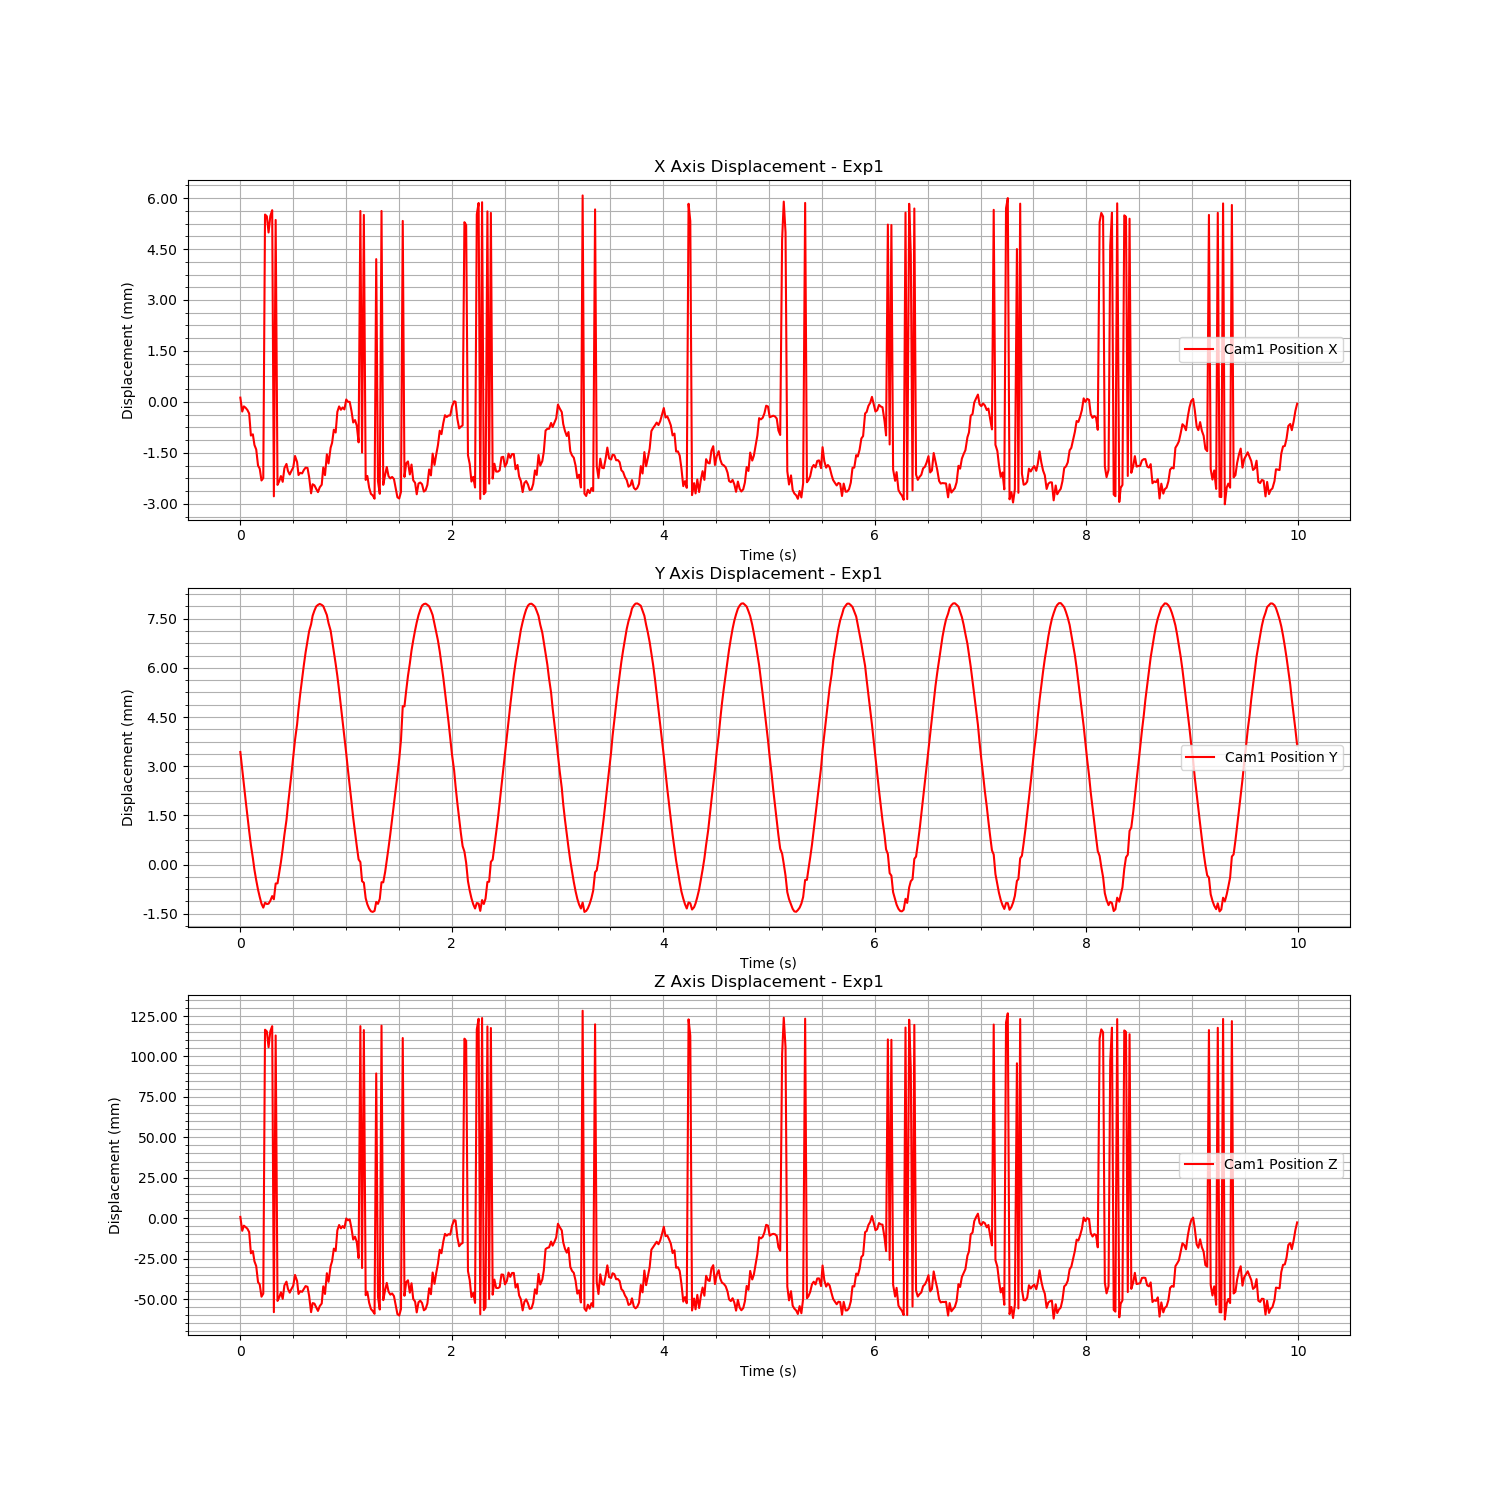

The file beside this chart, header and first rows:
Time (s), Cam1 Fiducial ID, Cam1 Position X, Cam1 Position Y, Cam1 Position Z, Cam1 Rotation X, Cam1 Rotation Y, Cam1 Rotation Z, Cam1 Rotation W
1724752548, 0, 0.0001252, 0.003432, 0.0007865, 0.0141, -0.1062, -0.0003804, 0.9942
1724752548, 0, -0.0002846, 0.002897, -0.007825, 0.005722, -0.1104, 0.0008975, 0.9939
1724752548, 0, -0.0001329, 0.002427, -0.004644, 0.001963, -0.1088, 0.001493, 0.9941
1724752548, 0, -0.0001737, 0.001961, -0.005506, 0.002387, -0.1091, 0.001503, 0.994
1724752548, 0, -0.0002381, 0.001476, -0.006531, -0.006865, 0.1564, 0.001309, 0.9877
1724752548, 0, -0.0003435, 0.001022, -0.008611, 0.00959, -0.1074, 0.001732, 0.9942
1724752548, 0, -0.0009909, 0.0005937, -0.02173, 0.00407, -0.1116, 0.00206, 0.9937
1724752548, 0, -0.0009555, 0.0001997, -0.02036, -0.009236, 0.158, 0.0003503, 0.9874
1724752548, 0, -0.001269, -0.0001596, -0.02666, 0.005199, 0.1609, 0.001071, 0.987
1724752548, 0, -0.001401, -0.0004752, -0.02965, -0.007993, -0.1159, 0.001499, 0.9932
1724752548, 0, -0.001876, -0.0007665, -0.03955, -0.0008095, -0.1206, 0.0001677, 0.9927
1724752548, 0, -0.001965, -0.0009868, -0.041, 0.00119, 0.1687, -0.0001468, 0.9857
1724752548, 0, -0.002314, -0.001193, -0.04858, -0.004265, -0.1254, 0.0004435, 0.9921
1724752548, 0, -0.002241, -0.001314, -0.04665, 0.001831, 0.1722, -0.0001039, 0.9851
1724752548, 0, 0.005515, -0.001165, 0.1166, -0.0046, 0.001696, -0.0007887, 1
1724752548, 0, 0.005463, -0.001203, 0.1155, -0.01048, 0.05112, -0.0007367, 0.9986
1724752548, 0, 0.004987, -0.001194, 0.1057, -0.008287, 0.0679, -0.001059, 0.9977
1724752548, 0, 0.005471, -0.001105, 0.1156, -0.007127, 0.002034, 0.001266, 1
1724752548, 0, 0.005643, -0.0009621, 0.1188, 0.00197, 0.03614, 0.0003688, 0.9993
1724752548, 0, -0.00278, -0.001059, -0.05814, 0.005705, 0.1758, 0.0004813, 0.9844
1724752548, 0, 0.005356, -0.0005782, 0.113, -0.00494, 0.001059, -0.0007811, 1
1724752549, 0, -0.002444, -0.0005733, -0.05119, 0.002723, 0.1728, 0.0004416, 0.985
1724752549, 0, -0.002343, -0.00026, -0.04911, 0.0004848, 0.1716, 0.0004947, 0.9852
1724752549, 0, -0.002184, 7.70274534305357e-05, -0.04585, -0.00552, 0.1699, 0.0002092, 0.9854
1724752549, 0, -0.002354, 0.0004733, -0.04989, -0.0005009, -0.1235, 0.001337, 0.9923
1724752549, 0, -0.001951, 0.0009065, -0.04159, 0.005434, -0.1185, 0.001032, 0.9929
1724752549, 0, -0.001827, 0.001357, -0.03925, 0.008678, -0.1176, 0.001472, 0.993
1724752549, 0, -0.002034, 0.001812, -0.04373, 0.01252, -0.1208, 0.001437, 0.9926
1724752549, 0, -0.002138, 0.002288, -0.04605, 0.01068, -0.123, 0.001899, 0.9923
1724752549, 0, -0.002024, 0.002792, -0.04366, -0.00955, 0.1719, 0.001635, 0.9851
1724752549, 0, -0.001927, 0.003284, -0.04176, -0.01049, 0.1723, 0.000729, 0.985
1724752549, 0, -0.001592, 0.0038, -0.03511, 0.002806, -0.1229, 0.001327, 0.9924
1724752549, 0, -0.001771, 0.004276, -0.03886, 0.006066, -0.1246, 0.0007802, 0.9922
1724752549, 0, -0.002154, 0.004736, -0.04688, 0.001715, -0.1281, 0.001534, 0.9918
1724752549, 0, -0.002088, 0.005218, -0.04516, -0.005167, 0.1746, 0.00115, 0.9846
1724752549, 0, -0.002106, 0.005668, -0.04555, -0.004978, 0.175, 0.001177, 0.9846
1724752549, 0, -0.002004, 0.006087, -0.04374, 0.003073, -0.1272, 0.001262, 0.9919
1724752549, 0, -0.001936, 0.00647, -0.042, -0.009977, 0.1736, 0.0005457, 0.9848
1724752549, 0, -0.001945, 0.006822, -0.04248, 0.00676, -0.1266, 0.0006366, 0.9919
1724752549, 0, -0.00221, 0.007117, -0.04802, 0.007182, -0.129, 0.0005407, 0.9916
1724752549, 0, -0.002692, 0.007328, -0.05813, 0.00858, -0.1332, 0.0002479, 0.991
1724752549, 0, -0.002425, 0.007589, -0.05253, -0.002736, -0.1309, 0.002321, 0.9914
1724752549, 0, -0.002456, 0.007746, -0.05284, -0.0005301, 0.1782, 0.001744, 0.984
1724752549, 0, -0.002563, 0.007873, -0.05507, -0.003565, 0.1791, 0.001361, 0.9838
1724752549, 0, -0.002657, 0.00792, -0.05736, 0.007106, -0.133, 0.000549, 0.9911
1724752549, 0, -0.002516, 0.007949, -0.05441, 0.01065, -0.1317, -6.981808645952319e-05, 0.9912
1724752549, 0, -0.002438, 0.00792, -0.05278, 0.003271, -0.131, 0.001295, 0.9914
1724752549, 0, -0.001932, 0.007882, -0.04216, 0.007956, -0.1265, 0.0004736, 0.9919
1724752549, 0, -0.002157, 0.007746, -0.04687, 0.00303, -0.1285, 0.00137, 0.9917
1724752549, 0, -0.001545, 0.007609, -0.03404, 0.002988, -0.123, 0.001415, 0.9924
1724752549, 0, -0.001812, 0.007363, -0.03934, -0.01029, 0.1724, 0.0006089, 0.985
1724752549, 0, -0.001348, 0.007136, -0.02963, -0.004745, 0.1681, 0.001345, 0.9858
1724752549, 0, -0.001206, 0.006845, -0.02663, -0.001907, 0.1667, 0.0017, 0.986
1724752549, 0, -0.0008179, 0.006516, -0.01883, 0.0108, -0.1159, 0.0001204, 0.9932
1724752549, 0, -0.0009025, 0.006123, -0.02032, -0.00217, 0.1638, 0.001649, 0.9865
1724752549, 0, -0.0002907, 0.005748, -0.007513, -0.006638, 0.1578, 0.001124, 0.9874
1724752549, 0, -0.0001337, 0.00531, -0.004222, -0.004612, 0.1561, 0.001341, 0.9877
1724752549, 0, -0.0002323, 0.004835, -0.006304, -0.006401, 0.1571, 0.001157, 0.9876
1724752549, 0, -0.0001639, 0.004379, -0.00487, -0.005081, 0.1563, 0.001283, 0.9877
1724752549, 0, -0.0002221, 0.00388, -0.006084, -0.01532, 0.1565, 0.0002661, 0.9876
... 540 more rows
